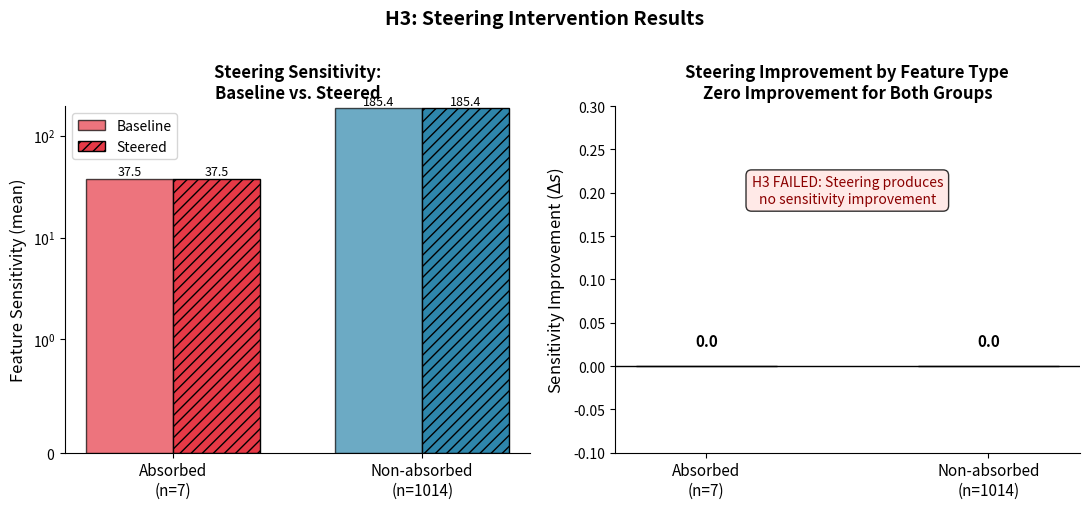

The script that saved this image: (Note: this script raises an exception after producing the figure.)
#!/usr/bin/env python3
"""
Generate Figure 4: Steering sensitivity by feature type (absorbed vs. non-absorbed).
H3 results: zero improvement for both groups.
"""

import matplotlib
matplotlib.use('Agg')
import matplotlib.pyplot as plt
import numpy as np

# Data from h3_steering_results.json
feature_types = ['Absorbed\n(n=7)', 'Non-absorbed\n(n=1014)']
baseline_means = [37.45, 185.43]
steered_means = [37.45, 185.43]
baseline_stds = [129.66, 3693.98]  # Very large std due to high variance
colors_bar = ['#E63946', '#2E86AB']
improvement = [0.0, 0.0]

fig, (ax1, ax2) = plt.subplots(1, 2, figsize=(11, 5))

# Left panel: baseline vs steered means (they're identical, so show improvement)
x = np.arange(len(feature_types))
width = 0.35

bars1 = ax1.bar(x - width/2, baseline_means, width, label='Baseline', color=colors_bar, alpha=0.7, edgecolor='black')
bars2 = ax1.bar(x + width/2, steered_means, width, label='Steered', color=colors_bar, alpha=1.0, edgecolor='black', hatch='///')

ax1.set_ylabel('Feature Sensitivity (mean)', fontsize=12)
ax1.set_title('Steering Sensitivity:\nBaseline vs. Steered', fontsize=12, fontweight='bold')
ax1.set_xticks(x)
ax1.set_xticklabels(feature_types, fontsize=11)
ax1.set_yscale('symlog', linthresh=1.0)
ax1.legend(fontsize=10)

# Add value labels
for bar, val in zip(bars1, baseline_means):
    ax1.text(bar.get_x() + bar.get_width() / 2, bar.get_height() + 1,
             f'{val:.1f}', ha='center', va='bottom', fontsize=9)
for bar, val in zip(bars2, steered_means):
    ax1.text(bar.get_x() + bar.get_width() / 2, bar.get_height() + 1,
             f'{val:.1f}', ha='center', va='bottom', fontsize=9)

# Right panel: improvement (0 for both)
colors_imp = ['#E63946', '#2E86AB']
bars3 = ax2.bar(x, improvement, color=colors_imp, edgecolor='black', width=0.5)

ax2.set_ylabel('Sensitivity Improvement ($\\Delta s$)', fontsize=12)
ax2.set_title('Steering Improvement by Feature Type\nZero Improvement for Both Groups', fontsize=12, fontweight='bold')
ax2.set_xticks(x)
ax2.set_xticklabels(feature_types, fontsize=11)
ax2.set_ylim(-0.1, 0.3)
ax2.axhline(y=0, color='black', linewidth=1)

# Add zero labels
for bar in bars3:
    ax2.text(bar.get_x() + bar.get_width() / 2, 0.02,
             '0.0', ha='center', va='bottom', fontsize=11, fontweight='bold', color='black')

ax2.text(0.5, 0.22, 'H3 FAILED: Steering produces\nno sensitivity improvement',
         ha='center', va='top', fontsize=10, color='darkred',
         bbox=dict(boxstyle='round,pad=0.4', facecolor='mistyrose', alpha=0.8))

for ax in [ax1, ax2]:
    ax.spines['top'].set_visible(False)
    ax.spines['right'].set_visible(False)

plt.suptitle('H3: Steering Intervention Results', fontsize=14, fontweight='bold', y=1.01)
plt.tight_layout()
plt.savefig('/home/qhxie/AutoResearch-SibylSystem/workspaces/ablation-no-debate/current/writing/figures/fig4_h3_steering_sensitivity.pdf', dpi=300, bbox_inches='tight')
print("Figure 4 saved.")
